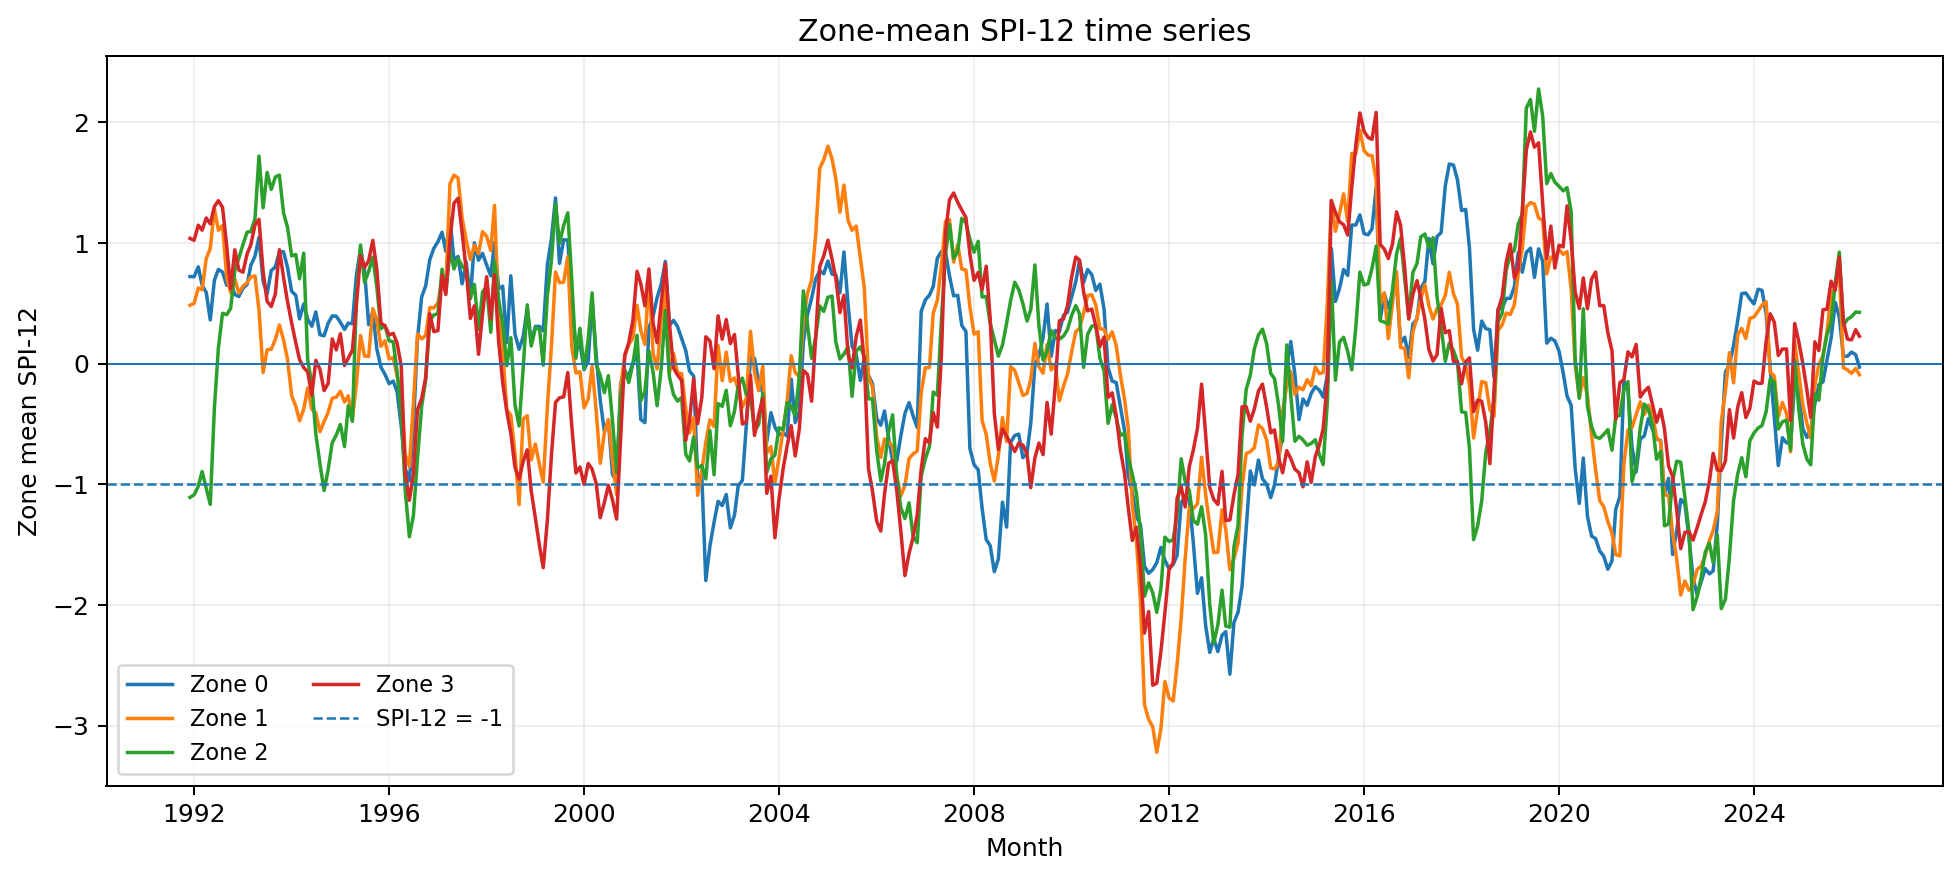

Values plotted in this chart, from the file beside it:
time, zone, n_pixels, spi12_mean
1991-01-01, 0, 4227, 
1991-02-01, 0, 4227, 
1991-03-01, 0, 4227, 
1991-04-01, 0, 4227, 
1991-05-01, 0, 4227, 
1991-06-01, 0, 4227, 
1991-07-01, 0, 4227, 
1991-08-01, 0, 4227, 
1991-09-01, 0, 4227, 
1991-10-01, 0, 4227, 
1991-11-01, 0, 4227, 
1991-12-01, 0, 4227, 0.722
1992-01-01, 0, 4227, 0.7199
1992-02-01, 0, 4227, 0.802
1992-03-01, 0, 4227, 0.6502
1992-04-01, 0, 4227, 0.5889
1992-05-01, 0, 4227, 0.3619
1992-06-01, 0, 4227, 0.6914
1992-07-01, 0, 4227, 0.7807
1992-08-01, 0, 4227, 0.7587
1992-09-01, 0, 4227, 0.6494
1992-10-01, 0, 4227, 0.6703
1992-11-01, 0, 4227, 0.573
1992-12-01, 0, 4227, 0.556
1993-01-01, 0, 4227, 0.6249
1993-02-01, 0, 4227, 0.6564
1993-03-01, 0, 4227, 0.8145
1993-04-01, 0, 4227, 0.8903
1993-05-01, 0, 4227, 1.047
1993-06-01, 0, 4227, 0.6829
1993-07-01, 0, 4227, 0.5769
1993-08-01, 0, 4227, 0.7713
1993-09-01, 0, 4227, 0.8026
1993-10-01, 0, 4227, 0.9259
1993-11-01, 0, 4227, 0.9274
1993-12-01, 0, 4227, 0.797
1994-01-01, 0, 4227, 0.5986
1994-02-01, 0, 4227, 0.5664
1994-03-01, 0, 4227, 0.3708
1994-04-01, 0, 4227, 0.4938
1994-05-01, 0, 4227, 0.3685
1994-06-01, 0, 4227, 0.3103
1994-07-01, 0, 4227, 0.4287
1994-08-01, 0, 4227, 0.2398
1994-09-01, 0, 4227, 0.231
1994-10-01, 0, 4227, 0.3342
1994-11-01, 0, 4227, 0.3955
1994-12-01, 0, 4227, 0.393
1995-01-01, 0, 4227, 0.3434
1995-02-01, 0, 4227, 0.2831
1995-03-01, 0, 4227, 0.3357
1995-04-01, 0, 4227, 0.3315
1995-05-01, 0, 4227, 0.7324
1995-06-01, 0, 4227, 0.9512
1995-07-01, 0, 4227, 0.7734
1995-08-01, 0, 4227, 0.3229
1995-09-01, 0, 4227, 0.4304
1995-10-01, 0, 4227, 0.1209
1995-11-01, 0, 4227, -0.0285
1995-12-01, 0, 4227, -0.0887
... 1,632 more rows
